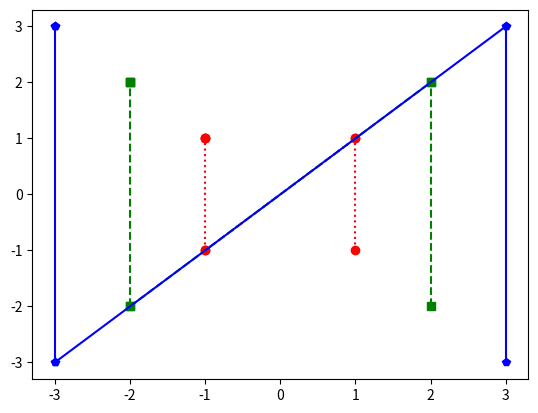

Write the Python code that produced this figure.
import matplotlib.pyplot as plt

def small():
    # Create a small square with a red dotted line and circle markers
    plt.plot([-1, 1], [-1, 1], color='red', linestyle='dotted', marker='o')
    plt.plot([1, 1], [-1,1], color='red', linestyle='dotted', marker='o')
    plt.plot([-1, -1], [-1, 1], color='red', linestyle='dotted', marker='o')
    plt.plot([-1, -1], [1,1], color='red', linestyle='dotted', marker='o')

def medium():
    # Create a medium square around the small square with a green dashed line and square markers
    plt.plot([-2, 2], [-2, 2], color='green', linestyle='dashed', marker='s')
    plt.plot([2, 2], [-2,2], color='green', linestyle='dashed', marker='s')
    plt.plot([-2, -2], [-2, 2], color='green', linestyle='dashed', marker='s')
    plt.plot([-2, -2], [2,2], color='green', linestyle='dashed', marker='s')

def large():
    # Create a large square around the medium square with a blue solid line and pentagon markers
    plt.plot([-3, 3], [-3, 3], color='blue', linestyle='solid', marker='p')
    plt.plot([3, 3], [-3,3], color='blue', linestyle='solid', marker='p')
    plt.plot([-3, -3], [-3, 3], color='blue', linestyle='solid', marker='p')
    plt.plot([-3, -3], [3,3], color='blue', linestyle='solid', marker='p')

small()
medium()
large()

plt.show()